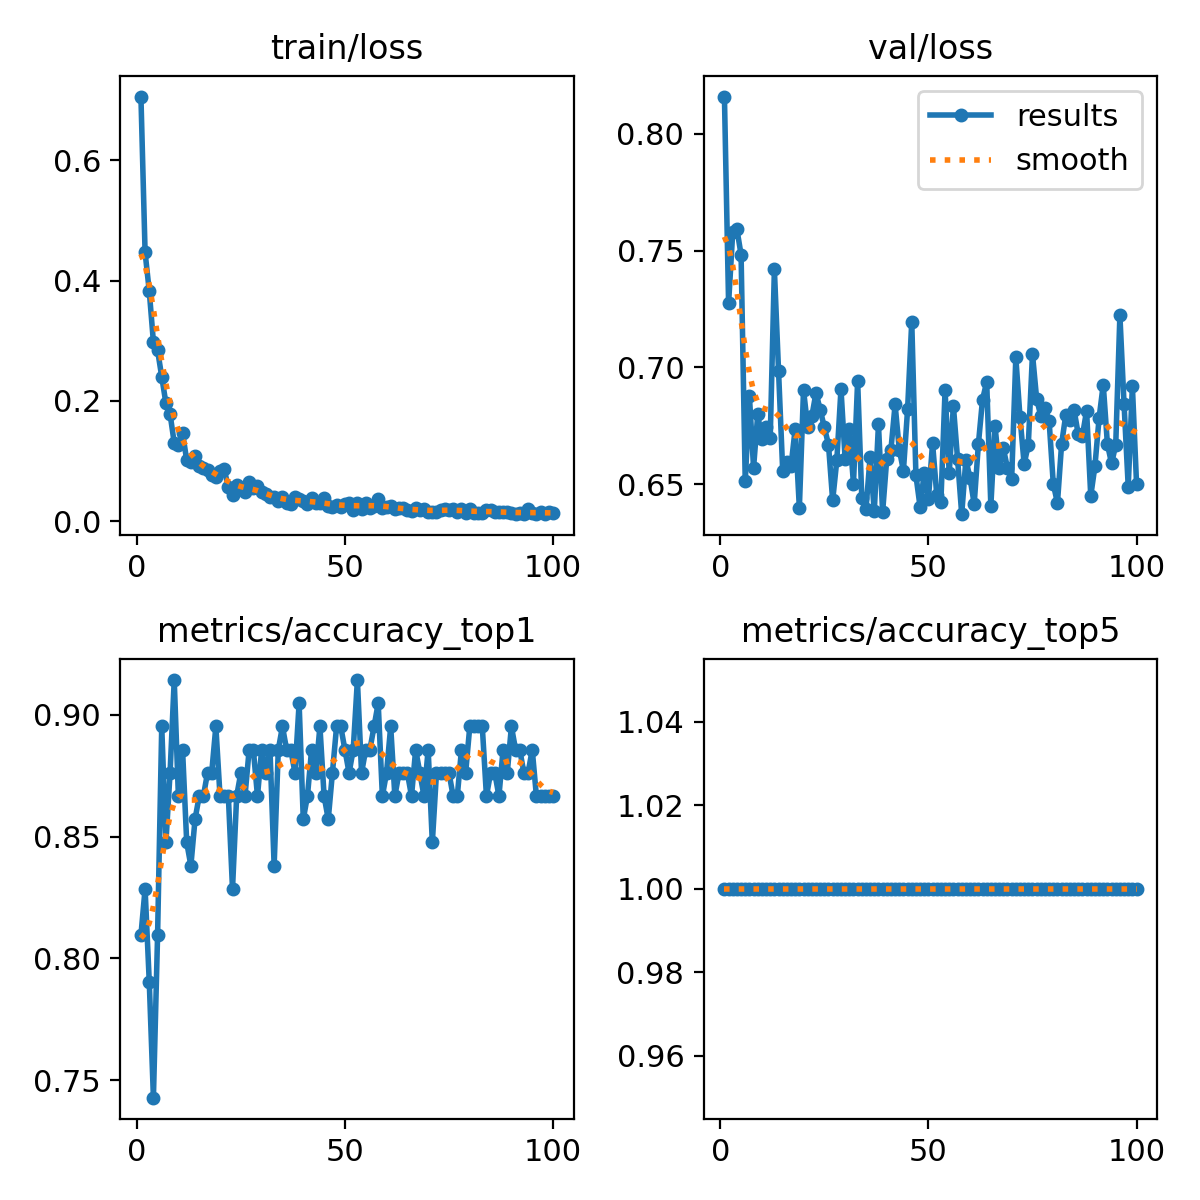

The file beside this chart, header and first rows:
epoch, train/loss, metrics/accuracy_top1, metrics/accuracy_top5, val/loss, lr/pg0, lr/pg1, lr/pg2
1, 0.706, 0.8095, 1, 0.816, 0.0002363, 0.0002363, 0.0002363
2, 0.4467, 0.8286, 1, 0.7274, 0.0004696, 0.0004696, 0.0004696
3, 0.3826, 0.7905, 1, 0.7581, 0.0006982, 0.0006982, 0.0006982
4, 0.2976, 0.7429, 1, 0.7592, 0.0006928, 0.0006928, 0.0006928
5, 0.2842, 0.8095, 1, 0.7483, 0.0006928, 0.0006928, 0.0006928
6, 0.2398, 0.8952, 1, 0.6511, 0.0006857, 0.0006857, 0.0006857
7, 0.196, 0.8476, 1, 0.6877, 0.0006787, 0.0006787, 0.0006787
8, 0.178, 0.8762, 1, 0.657, 0.0006716, 0.0006716, 0.0006716
9, 0.1299, 0.9143, 1, 0.6798, 0.0006645, 0.0006645, 0.0006645
10, 0.1265, 0.8667, 1, 0.6692, 0.0006574, 0.0006574, 0.0006574
11, 0.1468, 0.8857, 1, 0.6744, 0.0006504, 0.0006504, 0.0006504
12, 0.1009, 0.8476, 1, 0.6696, 0.0006433, 0.0006433, 0.0006433
13, 0.09821, 0.8381, 1, 0.7419, 0.0006362, 0.0006362, 0.0006362
14, 0.1081, 0.8571, 1, 0.6985, 0.0006292, 0.0006292, 0.0006292
15, 0.09115, 0.8667, 1, 0.6556, 0.0006221, 0.0006221, 0.0006221
16, 0.08773, 0.8667, 1, 0.6593, 0.000615, 0.000615, 0.000615
17, 0.08414, 0.8762, 1, 0.6577, 0.000608, 0.000608, 0.000608
18, 0.07735, 0.8762, 1, 0.6737, 0.0006009, 0.0006009, 0.0006009
19, 0.07384, 0.8952, 1, 0.6398, 0.0005938, 0.0005938, 0.0005938
20, 0.08337, 0.8667, 1, 0.6903, 0.0005868, 0.0005868, 0.0005868
21, 0.08589, 0.8667, 1, 0.6744, 0.0005797, 0.0005797, 0.0005797
22, 0.05602, 0.8667, 1, 0.6791, 0.0005726, 0.0005726, 0.0005726
23, 0.04315, 0.8286, 1, 0.6891, 0.0005656, 0.0005656, 0.0005656
24, 0.06034, 0.8667, 1, 0.6819, 0.0005585, 0.0005585, 0.0005585
25, 0.05407, 0.8762, 1, 0.6743, 0.0005514, 0.0005514, 0.0005514
26, 0.0475, 0.8667, 1, 0.6669, 0.0005443, 0.0005443, 0.0005443
27, 0.06428, 0.8857, 1, 0.6429, 0.0005373, 0.0005373, 0.0005373
28, 0.05557, 0.8857, 1, 0.6602, 0.0005302, 0.0005302, 0.0005302
29, 0.05765, 0.8667, 1, 0.6907, 0.0005232, 0.0005232, 0.0005232
30, 0.04745, 0.8857, 1, 0.6605, 0.0005161, 0.0005161, 0.0005161
31, 0.04478, 0.8762, 1, 0.6736, 0.000509, 0.000509, 0.000509
32, 0.03928, 0.8857, 1, 0.6502, 0.0005019, 0.0005019, 0.0005019
33, 0.03959, 0.8381, 1, 0.6942, 0.0004949, 0.0004949, 0.0004949
34, 0.03396, 0.8857, 1, 0.644, 0.0004878, 0.0004878, 0.0004878
35, 0.03993, 0.8952, 1, 0.6393, 0.0004807, 0.0004807, 0.0004807
36, 0.03057, 0.8857, 1, 0.6615, 0.0004737, 0.0004737, 0.0004737
37, 0.02876, 0.8857, 1, 0.6383, 0.0004666, 0.0004666, 0.0004666
38, 0.03963, 0.8762, 1, 0.6755, 0.0004595, 0.0004595, 0.0004595
39, 0.03623, 0.9048, 1, 0.6379, 0.0004525, 0.0004525, 0.0004525
40, 0.03332, 0.8571, 1, 0.6609, 0.0004454, 0.0004454, 0.0004454
41, 0.02747, 0.8667, 1, 0.6648, 0.0004383, 0.0004383, 0.0004383
42, 0.03762, 0.8857, 1, 0.6841, 0.0004313, 0.0004313, 0.0004313
43, 0.02929, 0.8762, 1, 0.6648, 0.0004242, 0.0004242, 0.0004242
44, 0.03027, 0.8952, 1, 0.6558, 0.0004171, 0.0004171, 0.0004171
45, 0.03754, 0.8667, 1, 0.682, 0.0004101, 0.0004101, 0.0004101
46, 0.02521, 0.8571, 1, 0.7196, 0.000403, 0.000403, 0.000403
47, 0.02376, 0.8762, 1, 0.6537, 0.0003959, 0.0003959, 0.0003959
48, 0.02627, 0.8952, 1, 0.6403, 0.0003888, 0.0003888, 0.0003888
49, 0.02335, 0.8952, 1, 0.6547, 0.0003818, 0.0003818, 0.0003818
50, 0.02908, 0.8857, 1, 0.6435, 0.0003747, 0.0003747, 0.0003747
51, 0.02976, 0.8762, 1, 0.6675, 0.0003676, 0.0003676, 0.0003676
52, 0.01749, 0.8857, 1, 0.6455, 0.0003606, 0.0003606, 0.0003606
53, 0.02937, 0.9143, 1, 0.6425, 0.0003535, 0.0003535, 0.0003535
54, 0.02021, 0.8762, 1, 0.6902, 0.0003464, 0.0003464, 0.0003464
55, 0.03003, 0.8857, 1, 0.6547, 0.0003394, 0.0003394, 0.0003394
56, 0.02129, 0.8857, 1, 0.6835, 0.0003323, 0.0003323, 0.0003323
57, 0.02577, 0.8952, 1, 0.6609, 0.0003252, 0.0003252, 0.0003252
58, 0.03608, 0.9048, 1, 0.6371, 0.0003182, 0.0003182, 0.0003182
59, 0.021, 0.8667, 1, 0.6604, 0.0003111, 0.0003111, 0.0003111
60, 0.02345, 0.8762, 1, 0.6526, 0.000304, 0.000304, 0.000304
... 40 more rows
